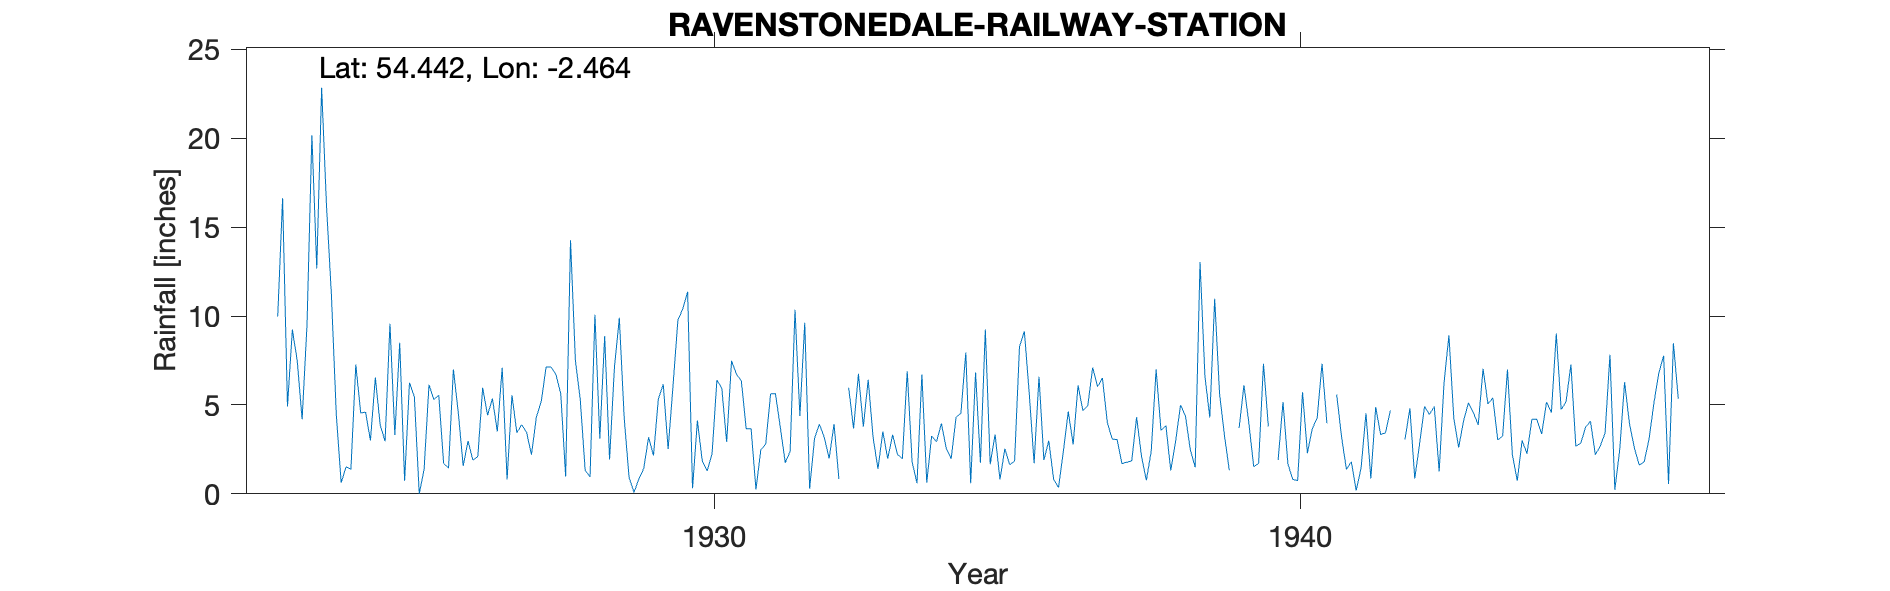

The table this chart was drawn from, first rows:
RAVENSTONEDALE RAILWAY STATION, , , , , , , , , , , , , , , , , , , , , , , 
Grid ref, NY700053, Long, -2.464, Lat, 54.44, Elevation, 800, ft, , , , , , , , , , , , , , , 
Station no, 3728, , , , , , , , , , , , , , , , , , , , , , 
, 1920, 1921, 1922, 1923, 1924, 1925, 1926, 1927, 1928, 1929, 1930, 1931, 1932, 1933, 1934, 1935, 1936, 1937, 1938, 1939, 1940, 1941, 1942
January, , , , 9.97, 4.49, 3.31, 7, 5.55, 14.27, 0.92, 11.37, 3.66, 9.63, 3.78, 6.72, 1.75, 6.59, 6.03, 7, 10.98, , , 4.69
February, , , , 16.63, 0.63, 8.5, 4.58, 3.44, 7.49, 0.08, 0.31, 3.67, 0.29, 6.42, 0.63, 9.24, 1.9, 6.51, 3.56, 5.65, 1.9, 5.59, 
March, , , , 4.92, 1.51, 0.73, 1.57, 3.89, 5.3, 0.83, 4.12, 0.25, 3.11, 3.18, 3.26, 1.66, 2.99, 4.02, 3.85, 3.28, 5.17, 3.2, 
April, , , , 9.24, 1.39, 6.25, 2.97, 3.46, 1.33, 1.42, 1.84, 2.48, 3.92, 1.41, 2.93, 3.34, 0.82, 3.08, 1.31, 1.32, 1.69, 1.37, 3.05
May, , , , 7.49, 7.27, 5.47, 1.89, 2.2, 0.95, 3.19, 1.29, 2.8, 3.18, 3.5, 3.96, 0.8, 0.35, 3.05, 2.97, , 0.81, 1.8, 4.82
June, , , , 4.19, 4.55, 0.01, 2.1, 4.32, 10.08, 2.15, 2.24, 5.62, 1.99, 1.97, 2.56, 2.54, 2.41, 1.7, 4.99, 3.7, 0.75, 0.19, 0.86
July, , , , 9.5, 4.6, 1.39, 5.97, 5.2, 3.1, 5.35, 6.41, 5.64, 3.93, 3.33, 1.97, 1.63, 4.63, 1.78, 4.4, 6.11, 5.72, 1.45, 2.83
August, , , , 20.18, 3, 6.14, 4.42, 7.13, 8.88, 6.16, 5.94, 3.72, 0.83, 2.21, 4.31, 1.85, 2.78, 1.85, 2.48, 3.99, 2.29, 4.53, 4.92
September, , , , 12.68, 6.54, 5.31, 5.37, 7.13, 1.93, 2.52, 2.91, 1.75, , 1.98, 4.53, 8.28, 6.1, 4.31, 1.5, 1.53, 3.66, 0.86, 4.46
October, , , , 22.85, 3.87, 5.54, 3.5, 6.72, 7.12, 6.07, 7.49, 2.38, 5.97, 6.9, 7.95, 9.15, 4.67, 2.13, 13.05, 1.71, 4.27, 4.88, 4.91
November, , , , 16.18, 2.96, 1.7, 7.1, 5.63, 9.9, 9.76, 6.73, 10.36, 3.67, 1.79, 0.6, 5.65, 4.96, 0.76, 6.62, 7.32, 7.32, 3.34, 1.25
December, , , , 11.2, 9.57, 1.45, 0.81, 0.98, 4.26, 10.41, 6.36, 4.38, 6.75, 0.6, 6.83, 1.72, 7.11, 2.41, 4.29, 3.79, 3.97, 3.43, 6.25
Total, , , , 145, 50.38, 45.8, 47.28, 55.65, 74.61, 48.86, 57.01, 46.71, , 37.07, 46.25, 47.61, 45.31, 37.63, 56.02, , , , 
1932 Sept and total estimated, , , , , , , , , , , , , , , , , , , , , , , 
1939 May and total estimated, , , , , , , , , , , , , , , , , , , , , , , 
1940 Jan estimated from adjacent station…, , , , , , , , , , , , , , , , , , , , , , , 
1941 Jan and total estimated, , , , , , , , , , , , , , , , , , , , , , , 
1942 Feb. Mar, total estimated, , , , , , , , , , , , , , , , , , , , , , , 
